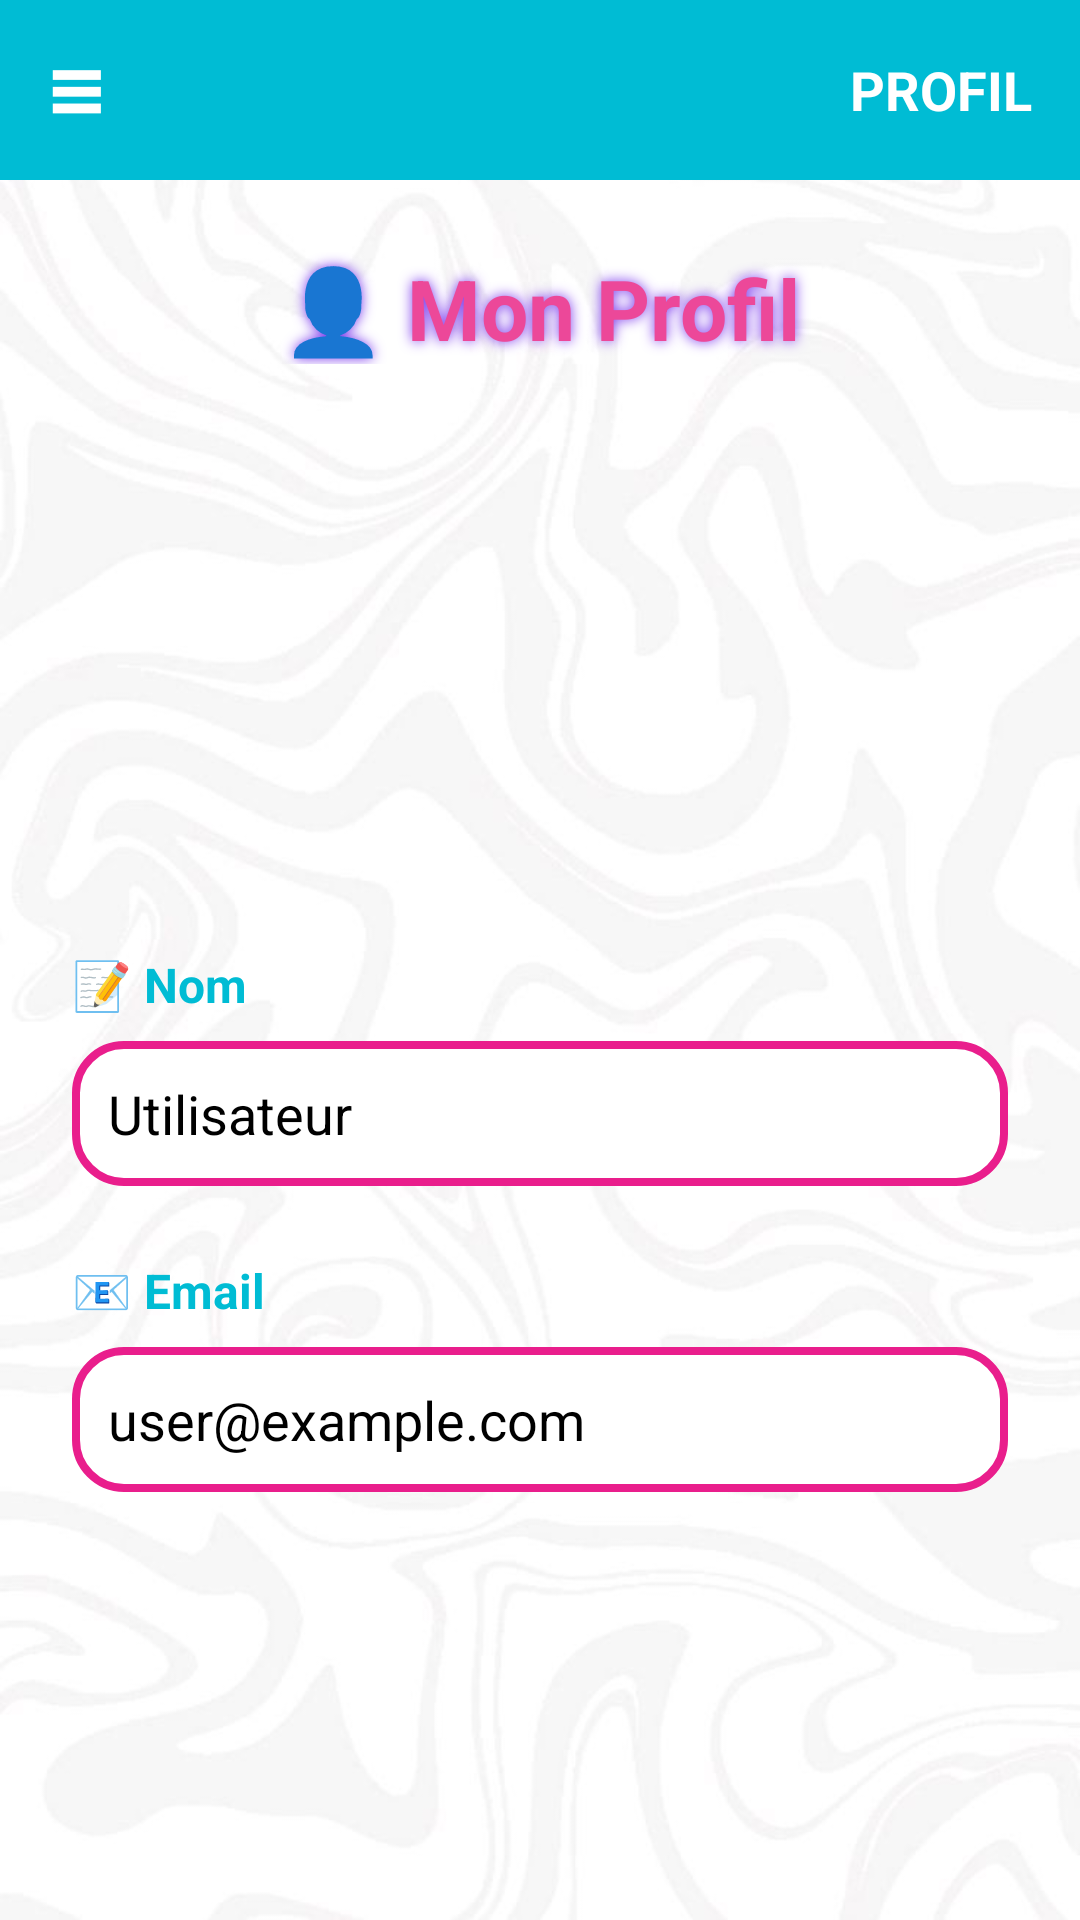

This screen was rendered from an Android layout file. Write that file and the resources it references.
<!-- AndroidManifest.xml: application theme AppTheme -->
<!-- res/layout/activity_profile.xml -->
<?xml version="1.0" encoding="utf-8"?>
<androidx.drawerlayout.widget.DrawerLayout
    xmlns:android="http://schemas.android.com/apk/res/android"
    xmlns:app="http://schemas.android.com/apk/res-auto"
    xmlns:tools="http://schemas.android.com/tools"
    android:id="@+id/drawer_layout"
    android:layout_width="match_parent"
    android:layout_height="match_parent"
    tools:context=".ProfileActivity">

    
    <LinearLayout
        android:layout_width="match_parent"
        android:layout_height="match_parent"
        android:orientation="vertical"
        android:background="@drawable/img">

        
        <LinearLayout
            android:layout_width="match_parent"
            android:layout_height="60dp"
            android:background="@color/ColorAccent2"
            android:orientation="horizontal"
            android:gravity="center_vertical"
            android:paddingStart="16dp"
            android:paddingEnd="16dp">

            <TextView
                android:id="@+id/btnMenu"
                android:layout_width="wrap_content"
                android:layout_height="wrap_content"
                android:text="≡"
                android:textColor="@color/white"
                android:textSize="32sp"
                android:textStyle="bold" />

            <View
                android:layout_width="0dp"
                android:layout_height="1dp"
                android:layout_weight="1" />

            <TextView
                android:layout_width="wrap_content"
                android:layout_height="wrap_content"
                android:text="PROFIL"
                android:textColor="@color/white"
                android:textSize="18sp"
                android:textStyle="bold" />
        </LinearLayout>

        
        <ScrollView
            android:layout_width="match_parent"
            android:layout_height="0dp"
            android:layout_weight="1"
            android:fillViewport="true">

            <LinearLayout
                android:layout_width="match_parent"
                android:layout_height="wrap_content"
                android:orientation="vertical"
                android:padding="24dp">

                <TextView
                    android:layout_width="match_parent"
                    android:layout_height="wrap_content"
                    android:text="👤 Mon Profil"
                    android:textSize="28sp"
                    android:textStyle="bold"
                    android:textColor="#EC4899"
                    android:gravity="center"
                    android:layout_marginBottom="30dp"
                    android:shadowColor="#7C3AED"
                    android:shadowDx="0"
                    android:shadowDy="0"
                    android:shadowRadius="10" />

                
                <ImageView
                    android:layout_width="220dp"
                    android:layout_height="120dp"
                    android:src="@drawable/logo"
                    android:scaleType="centerCrop"
                    android:layout_gravity="center"
                    android:layout_marginBottom="30dp" />

                <TextView
                    android:layout_width="match_parent"
                    android:layout_height="wrap_content"
                    android:text="📝 Nom"
                    android:textSize="16sp"
                    android:textStyle="bold"
                    android:textColor="@color/ColorAccent2"
                    android:layout_marginTop="16dp" />

                <TextView
                    android:id="@+id/tvProfileName"
                    android:layout_width="match_parent"
                    android:layout_height="wrap_content"
                    android:text="Utilisateur"
                    android:textSize="18sp"
                    android:textColor="@color/black"
                    android:padding="12dp"
                    android:background="@drawable/input_focus"
                    android:layout_marginTop="8dp" />

                <TextView
                    android:layout_width="match_parent"
                    android:layout_height="wrap_content"
                    android:text="📧 Email"
                    android:textSize="16sp"
                    android:textStyle="bold"
                    android:textColor="@color/ColorAccent2"
                    android:layout_marginTop="24dp" />

                <TextView
                    android:id="@+id/tvProfileEmail"
                    android:layout_width="match_parent"
                    android:layout_height="wrap_content"
                    android:text="user@example.com"
                    android:textSize="18sp"
                    android:textColor="@color/black"
                    android:padding="12dp"
                    android:background="@drawable/input_focus"
                    android:layout_marginTop="8dp" />

            </LinearLayout>

        </ScrollView>

    </LinearLayout>

    
    
    <com.google.android.material.navigation.NavigationView
        android:id="@+id/nav_view"
        android:layout_width="280dp"
        android:layout_height="match_parent"
        android:layout_gravity="start"
        android:fitsSystemWindows="true"
        app:headerLayout="@layout/nav_header"
        app:menu="@menu/drawer_menu">

        
        <LinearLayout
            android:layout_width="match_parent"
            android:layout_height="match_parent"
            android:orientation="vertical">

            <View
                android:layout_width="match_parent"
                android:layout_height="0dp"
                android:layout_weight="1" />

            <include layout="@layout/nav_footer" />

        </LinearLayout>

    </com.google.android.material.navigation.NavigationView>

</androidx.drawerlayout.widget.DrawerLayout>
<!-- res/layout/nav_header.xml (included above) -->
<?xml version="1.0" encoding="utf-8"?>
<LinearLayout xmlns:android="http://schemas.android.com/apk/res/android"
    android:layout_width="match_parent"
    android:layout_height="180dp"
    android:background="@color/ColorAccent2"
    android:orientation="vertical"
    android:padding="20dp"
    android:gravity="bottom">

    
    <ImageView
        android:layout_width="130dp"
        android:layout_height="80dp"
        android:src="@drawable/logo"
        android:scaleType="centerCrop"
        android:layout_marginBottom="16dp" />

    
    <TextView
        android:id="@+id/tvHeaderName"
        android:layout_width="wrap_content"
        android:layout_height="wrap_content"
        android:text="Utilisateur"
        android:textSize="18sp"
        android:textStyle="bold"
        android:layout_marginTop="-5dp"
        android:textColor="@color/white" />

    
    <TextView
        android:id="@+id/tvHeaderEmail"
        android:layout_width="wrap_content"
        android:layout_height="wrap_content"
        android:text="email@example.com"
        android:textSize="14sp"
        android:textColor="@color/white"
        android:layout_marginTop="4dp" />

</LinearLayout>
<!-- res/layout/nav_footer.xml (included above) -->
<?xml version="1.0" encoding="utf-8"?>
<LinearLayout xmlns:android="http://schemas.android.com/apk/res/android"
    android:layout_width="match_parent"
    android:layout_height="wrap_content"
    android:orientation="vertical"
    android:padding="16dp">

    
    <Button
        android:id="@+id/btnLogout"
        android:layout_width="match_parent"
        android:layout_height="60dp"
        android:text="🚪 DÉCONNEXION"
        android:textSize="16sp"
        android:textStyle="bold"
        android:textColor="@color/white"
        android:background="@drawable/btn_fun"
        android:letterSpacing="0.1" />

</LinearLayout>
<!-- resources referenced by this layout -->
<resources>
  <color name="ColorAccent2">#00BCD4</color>
  <color name="black">#000000</color>
  <color name="white">#FFFFFF</color>
  <!-- drawable btn_fun (drawable) -->
  <?xml version="1.0" encoding="utf-8"?>
  <selector xmlns:android="http://schemas.android.com/apk/res/android">
      <item android:state_pressed="true">
          <shape android:shape="rectangle">
              <solid android:color="#E65100" />
              <corners android:radius="16dp" />
          </shape>
      </item>
      <item>
          <shape android:shape="rectangle">
              <solid android:color="#FF6F00" />
              <corners android:radius="16dp" />
          </shape>
      </item>
  </selector>
  <!-- drawable img: png bitmap (drawable, 245498 bytes) -->
  <!-- drawable input_focus (drawable) -->
  <?xml version="1.0" encoding="utf-8"?>
  <selector xmlns:android="http://schemas.android.com/apk/res/android">
      <item android:state_focused="true">
          <shape android:shape="rectangle">
              <solid android:color="@color/white" />
              <stroke android:width="2.5dp" android:color="#7C3AED" />
              <corners android:radius="16dp" />
          </shape>
      </item>
      <item>
          <shape android:shape="rectangle">
              <solid android:color="@color/white" />
              <stroke android:width="2.5dp" android:color="#E91E8C" />
              <corners android:radius="16dp" />
          </shape>
      </item>
  </selector>
  <style name="AppTheme" parent="Theme.AppCompat.DayNight.NoActionBar">
          
          <item name="colorPrimary">#7C3AED</item>
          <item name="colorPrimaryDark">#5B21B6</item>
          <item name="colorAccent">#EC4899</item>
          <item name="android:windowBackground">@drawable/img</item>
      </style>
</resources>
